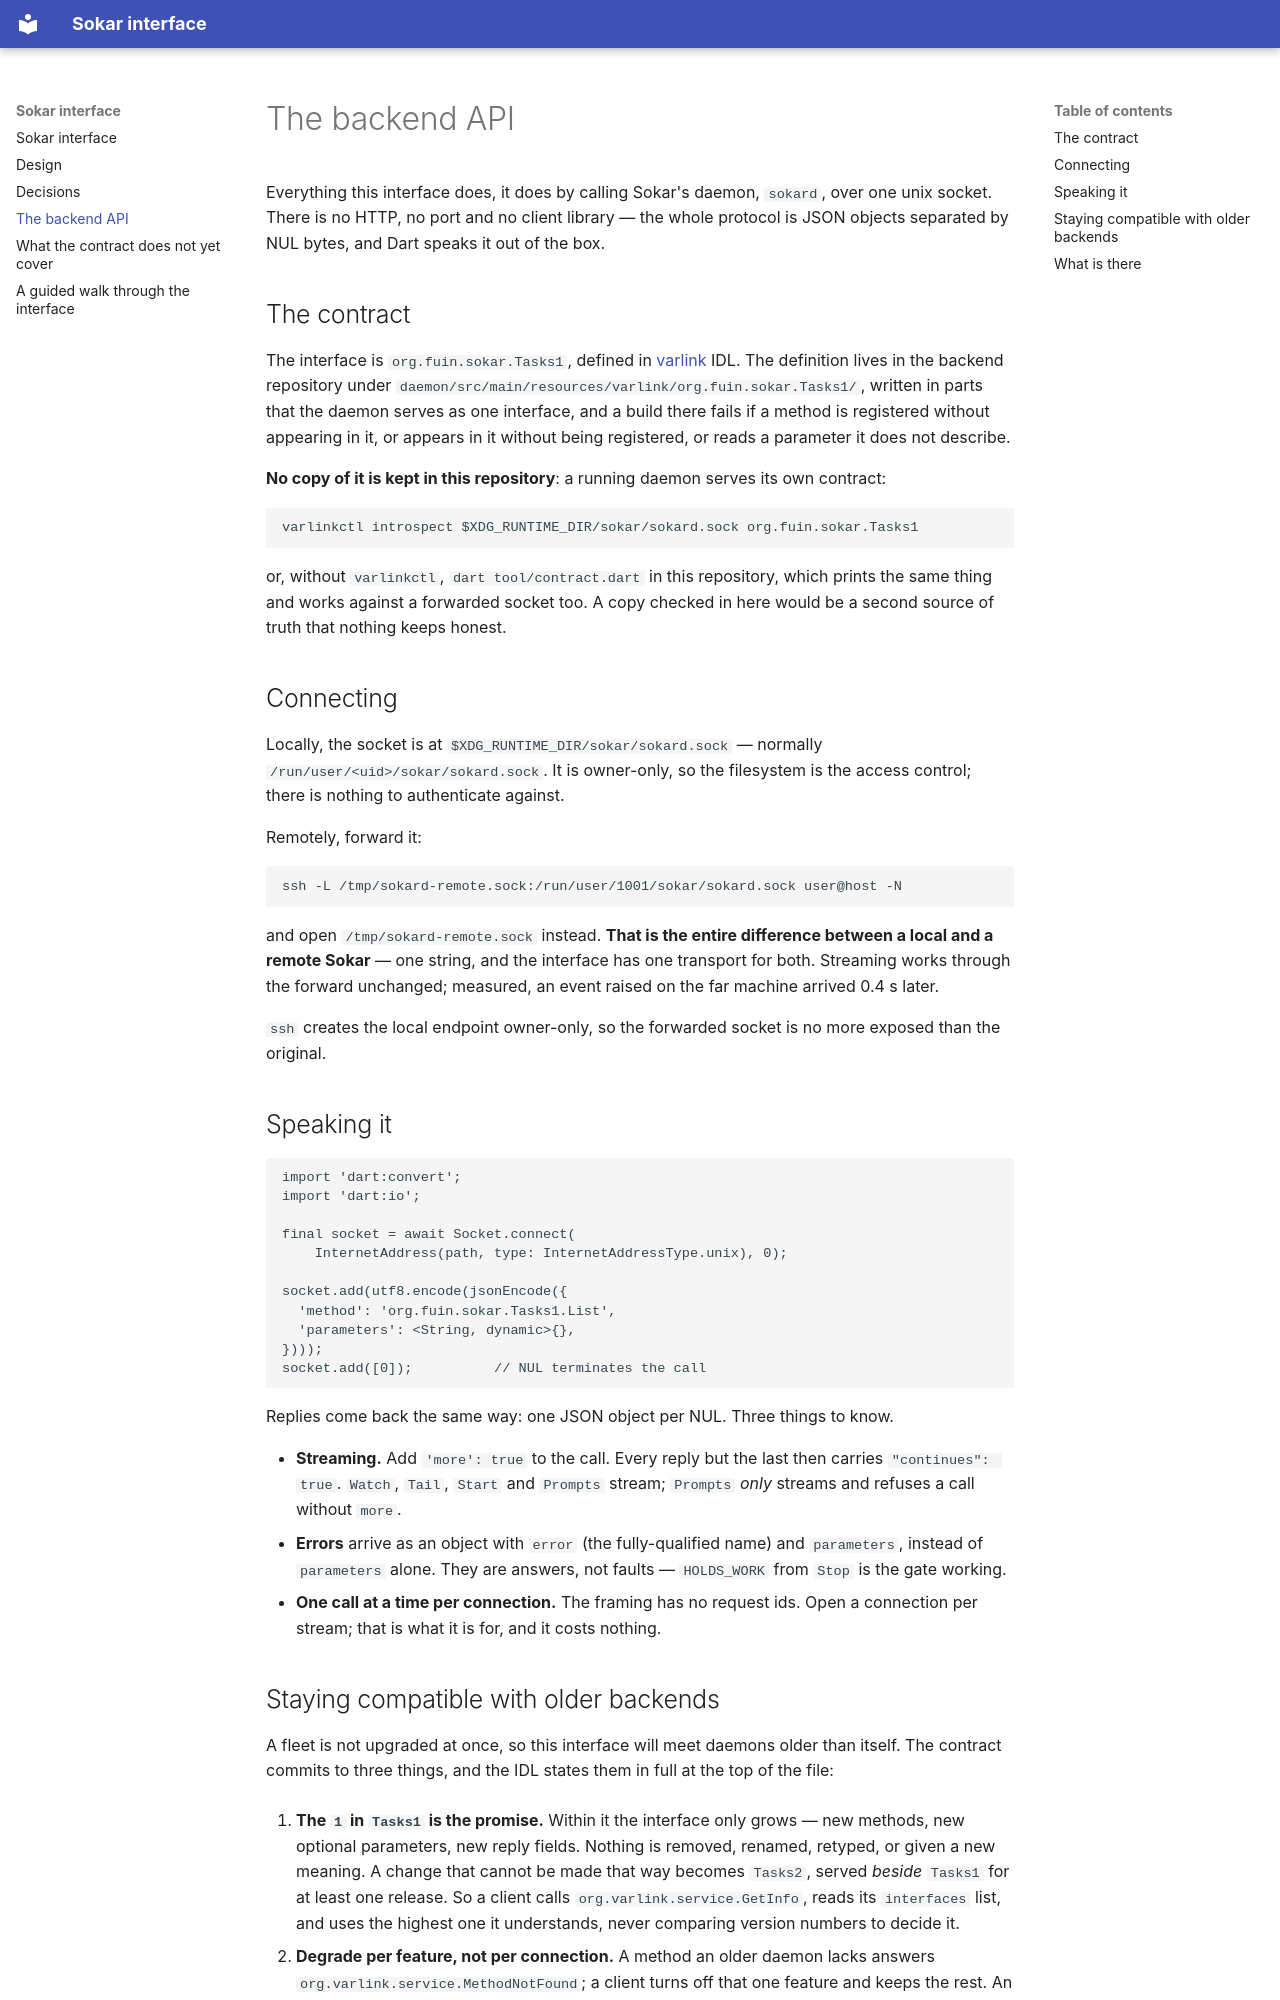

repository: sokar-ai/sokar-frontend · page: Backend-API/index.html · generator: mkdocs

# The backend API

Everything this interface does, it does by calling Sokar's daemon, `sokard`, over one unix
socket. There is no HTTP, no port and no client library — the whole protocol is JSON objects
separated by NUL bytes, and Dart speaks it out of the box.

## The contract

The interface is `org.fuin.sokar.Tasks1`, defined in
[varlink](https://varlink.org/Interface-Definition) IDL. The definition lives in the backend
repository under `daemon/src/main/resources/varlink/org.fuin.sokar.Tasks1/`, written in parts that
the daemon serves as one interface, and a build
there fails if a method is registered without appearing in it, or appears in it without being
registered, or reads a parameter it does not describe.

**No copy of it is kept in this repository**: a running daemon serves its own contract:

```
varlinkctl introspect $XDG_RUNTIME_DIR/sokar/sokard.sock org.fuin.sokar.Tasks1
```

or, without `varlinkctl`, `dart tool/contract.dart` in this repository, which prints the same
thing and works against a forwarded socket too. A copy checked in here would be a second source
of truth that nothing keeps honest.

## Connecting

Locally, the socket is at `$XDG_RUNTIME_DIR/sokar/sokard.sock` — normally
`/run/user/<uid>/sokar/sokard.sock`. It is owner-only, so the filesystem is the access control;
there is nothing to authenticate against.

Remotely, forward it:

```
ssh -L /tmp/sokard-remote.sock:/run/user/1001/sokar/sokard.sock user@host -N
```

and open `/tmp/sokard-remote.sock` instead. **That is the entire difference between a local and
a remote Sokar** — one string, and the interface has one transport for both. Streaming works through the forward
unchanged; measured, an event raised on the far machine arrived 0.4 s later.

`ssh` creates the local endpoint owner-only, so the forwarded socket is no more exposed than the
original.

## Speaking it

```dart
import 'dart:convert';
import 'dart:io';

final socket = await Socket.connect(
    InternetAddress(path, type: InternetAddressType.unix), 0);

socket.add(utf8.encode(jsonEncode({
  'method': 'org.fuin.sokar.Tasks1.List',
  'parameters': <String, dynamic>{},
})));
socket.add([0]);          // NUL terminates the call
```

Replies come back the same way: one JSON object per NUL. Three things to know.

- **Streaming.** Add `'more': true` to the call. Every reply but the last then carries
  `"continues": true`. `Watch`, `Tail`, `Start` and `Prompts` stream; `Prompts` *only* streams
  and refuses a call without `more`.
- **Errors** arrive as an object with `error` (the fully-qualified name) and `parameters`,
  instead of `parameters` alone. They are answers, not faults — `HOLDS_WORK` from `Stop` is the
  gate working.
- **One call at a time per connection.** The framing has no request ids. Open a connection per
  stream; that is what it is for, and it costs nothing.

## Staying compatible with older backends

A fleet is not upgraded at once, so this interface will meet daemons older than itself. The
contract commits to three things, and the IDL states them in full at the top of the file:

1. **The `1` in `Tasks1` is the promise.** Within it the interface only grows — new methods, new
   optional parameters, new reply fields. Nothing is removed, renamed, retyped, or given a new
   meaning. A change that cannot be made that way becomes `Tasks2`, served *beside* `Tasks1` for
   at least one release. So a client calls `org.varlink.service.GetInfo`, reads its `interfaces`
   list, and uses the highest one it understands, never comparing version numbers to decide it.

2. **Degrade per feature, not per connection.** A method an older daemon lacks answers
   `org.varlink.service.MethodNotFound`; a client turns off that one feature and keeps the rest. An
   optional parameter an older daemon does not know is ignored, and it behaves as its documented
   default says.

3. **Unknown values are not fatal.** A client ignores reply fields it does not recognize, and
   renders an unrecognized enum value rather than throwing on it. `Outcome` in particular will gain entries,
   and adding one is explicitly *not* a breaking change — so a client that cannot survive one
   will break on a routine release. This is the rule most likely to be broken by a generated
   Dart enum with no fallback case.

`GetInfo` also reports the daemon's build version. The interface shows it, for bug reports, and
gates no feature on it.
